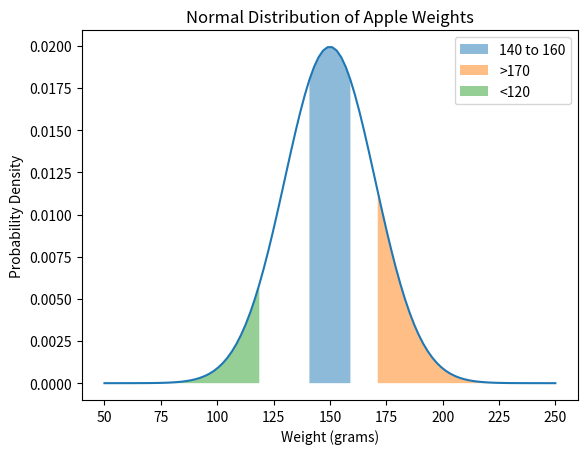

Recreate this plot in Python.
import numpy as np
import matplotlib.pyplot as plt
from scipy.stats import norm

mean, sd = 150, 20

x = np.linspace(50, 250, 100)
y = norm.pdf(x, mean, sd)

plt.plot(x, y)

# highlight regions
plt.fill_between(x, y, where=(x>=140)&(x<=160), alpha=0.5, label='140 to 160')
plt.fill_between(x, y, where=(x>170), alpha=0.5, label='>170')
plt.fill_between(x, y, where=(x<120), alpha=0.5, label='<120')
plt.xlabel('Weight (grams)')
plt.ylabel('Probability Density')
plt.title('Normal Distribution of Apple Weights')
plt.legend()
plt.show()

# probabilities
p1 = norm.cdf(160, mean, sd) - norm.cdf(140, mean, sd)
p2 = 1 - norm.cdf(170, mean, sd)
p3 = norm.cdf(120, mean, sd)

print(f'P(140 < X < 160): {p1:.4f}')
print(f'P(X > 170): {p2:.4f}')
print(f'P(X < 120): {p3:.4f}')
